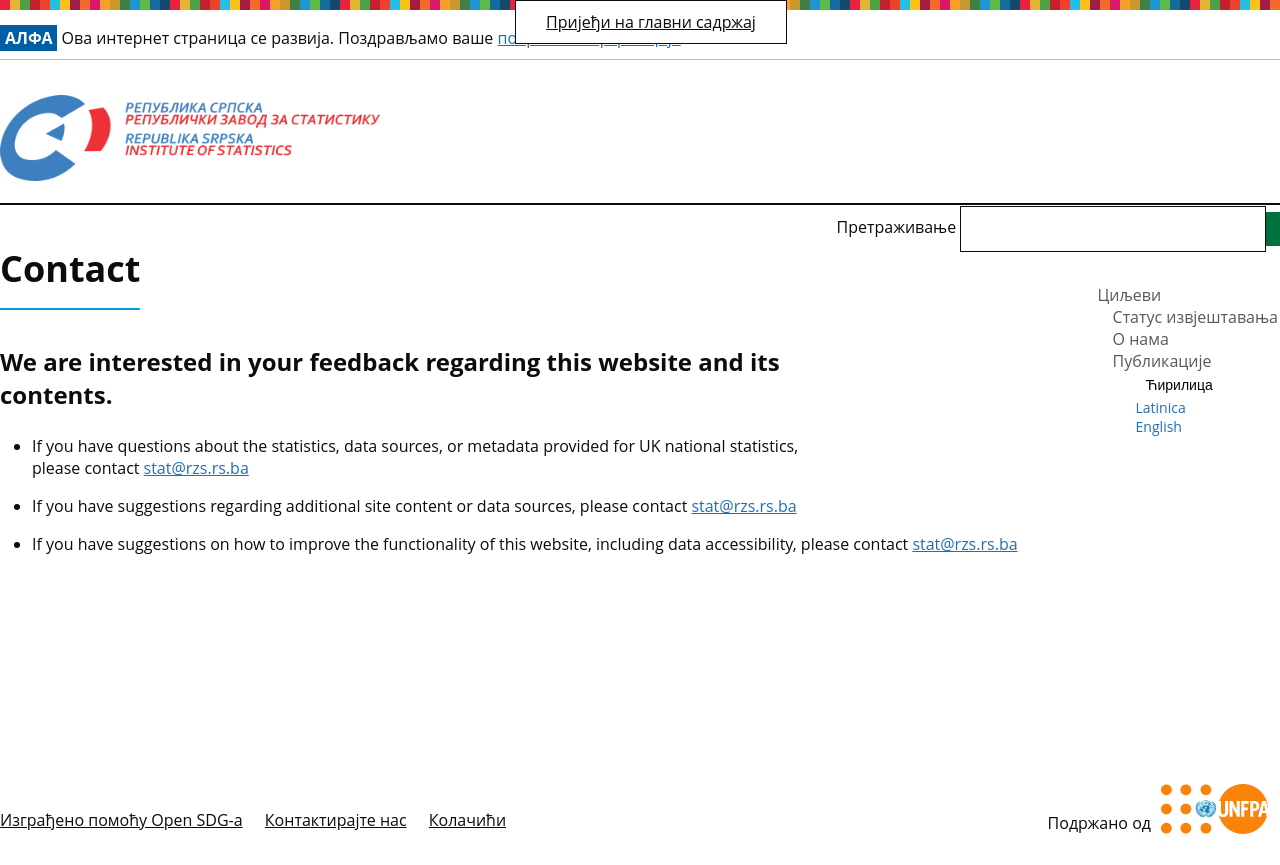

repository: rs-statistika-sdg/sdg-site-rs · page: contact/index.html · generator: jekyll

---
layout: page
title: Contact
language: cir
permalink: /contact/
---
### We are interested in your feedback regarding this website and its contents.


- If you have questions about the statistics, data sources, or metadata provided for UK national statistics, please contact [{{site.email_contacts.questions}}](mailto:{{site.email_contacts.questions}})

- If you have suggestions regarding additional site content or data sources, please contact [{{site.email_contacts.suggestions}}](mailto:{{site.email_contacts.suggestions}})

- If you have suggestions on how to improve the functionality of this website, including data accessibility, please contact [{{site.email_contacts.functional}}](mailto:{{site.email_contacts.functional}})
